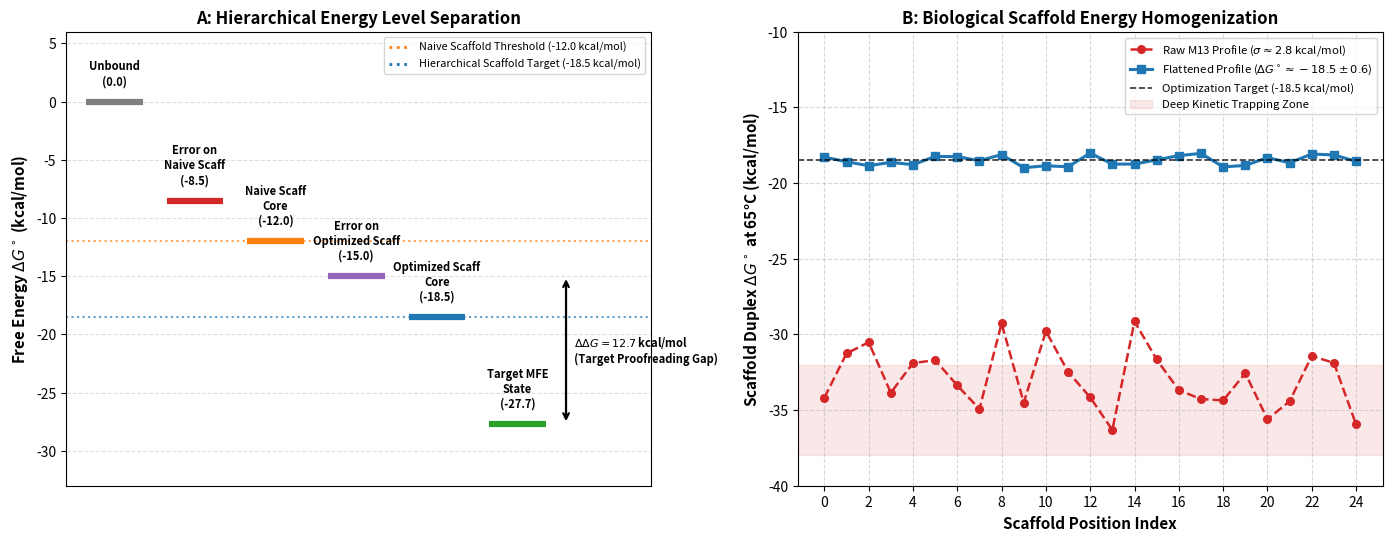

This figure's Python source:
import json
import matplotlib
matplotlib.use('Agg')
import matplotlib.pyplot as plt
import numpy as np

try:
    with open("flattened_domains.json", "r") as f:
        domains_data = json.load(f)
    positions = [int(p) for p in domains_data.keys()]
    orig_dG = [domains_data[str(p)]["original_dG"] for p in positions]
    tuned_dG = [domains_data[str(p)]["tuned_dG"] for p in positions]
except FileNotFoundError:
    positions = list(range(25))
    orig_dG = list(np.random.uniform(-37.8, -28.8, size=25))
    tuned_dG = list(np.random.uniform(-19.0, -18.0, size=25))

fig, (ax1, ax2) = plt.subplots(1, 2, figsize=(14, 5.5), dpi=300)

# -------------------------------------------------------------
# PANEL A: Free-Energy Level Diagram
# -------------------------------------------------------------
# Ample spacing between bars
x_coords = [1.2, 3.2, 5.2, 7.2, 9.2, 11.2]
energies = [0.0, -8.5, -12.0, -15.0, -18.5, -27.7]
labels = [
    "Unbound\n(0.0)", 
    "Error on\nNaive Scaff\n(-8.5)", 
    "Naive Scaff\nCore\n(-12.0)", 
    "Error on\nOptimized Scaff\n(-15.0)", 
    "Optimized Scaff\nCore\n(-18.5)", 
    "Target MFE\nState\n(-27.7)"
]
colors = ["#7f7f7f", "#d62728", "#ff7f0e", "#9467bd", "#1f77b4", "#2ca02c"]

# Plot energy bars
for i in range(len(energies)):
    ax1.hlines(energies[i], x_coords[i] - 0.7, x_coords[i] + 0.7, colors=colors[i], linewidth=4.5)
    # Text positioned strictly above bars
    ax1.text(x_coords[i], energies[i] + 1.2, labels[i], 
             ha="center", va="bottom", fontsize=8.0, fontweight="bold")

# Threshold horizontal reference lines across background
ax1.axhline(-12.0, color="#ff7f0e", linestyle=":", linewidth=1.5, alpha=0.7)
ax1.axhline(-18.5, color="#1f77b4", linestyle=":", linewidth=1.5, alpha=0.7)

# Threshold labels placed in top-right legend/box instead of across bars
ax1.plot([], [], color="#ff7f0e", linestyle=":", linewidth=2, label="Naive Scaffold Threshold (-12.0 kcal/mol)")
ax1.plot([], [], color="#1f77b4", linestyle=":", linewidth=2, label="Hierarchical Scaffold Target (-18.5 kcal/mol)")
ax1.legend(loc="upper right", frameon=True, fontsize=7.8)

# Proofreading gap bracket on far right
ax1.annotate('', xy=(12.4, -27.7), xytext=(12.4, -15.0),
             arrowprops=dict(arrowstyle='<->', color='black', lw=1.6))
ax1.text(12.6, -21.35, r"$\Delta\Delta G = 12.7$ kcal/mol" + "\n(Target Proofreading Gap)", 
         va="center", fontsize=8.0, fontweight="bold")

ax1.set_xlim(0, 14.5)
ax1.set_ylim(-33, 6)
ax1.set_ylabel(r"Free Energy $\Delta G^\circ$ (kcal/mol)", fontsize=11, fontweight="bold")
ax1.set_title("A: Hierarchical Energy Level Separation", fontsize=12, fontweight="bold")
ax1.set_xticks([])
ax1.grid(True, linestyle="--", alpha=0.4, axis="y")

# -------------------------------------------------------------
# PANEL B: Position-by-Position Scaffold Profile Flattening
# -------------------------------------------------------------
ax2.plot(positions, orig_dG, 'o--', color="#d62728", 
         label=r"Raw M13 Profile ($\sigma \approx 2.8$ kcal/mol)", linewidth=1.8, markersize=5.5)
ax2.plot(positions, tuned_dG, 's-', color="#1f77b4", 
         label=r"Flattened Profile ($\Delta G^\circ \approx -18.5 \pm 0.6$)", linewidth=2.2, markersize=5.5)

ax2.axhline(-18.5, color="black", linestyle="--", linewidth=1.2, alpha=0.8, label="Optimization Target (-18.5 kcal/mol)")
ax2.axhspan(-38, -32, color="#d62728", alpha=0.1, label="Deep Kinetic Trapping Zone")

ax2.set_xlabel("Scaffold Position Index", fontsize=11, fontweight="bold")
ax2.set_ylabel(r"Scaffold Duplex $\Delta G^\circ$ at 65°C (kcal/mol)", fontsize=11, fontweight="bold")
ax2.set_title("B: Biological Scaffold Energy Homogenization", fontsize=12, fontweight="bold")
ax2.set_xticks(positions[::2])
ax2.set_ylim(-40, -10)
ax2.grid(True, linestyle="--", alpha=0.5)
ax2.legend(loc="upper right", frameon=True, fontsize=8.2)

plt.tight_layout()
plt.savefig("sdc_energy_landscape.png", dpi=300)
print("Regenerated clean sdc_energy_landscape.png")
